Run: headless pygame with SDL's dummy video driver; simulated clock (each Clock.tick advances the game by its frame time, no real sleeping); random seed 0; keys injected as events and as key.get_pressed() state; no mouse input.
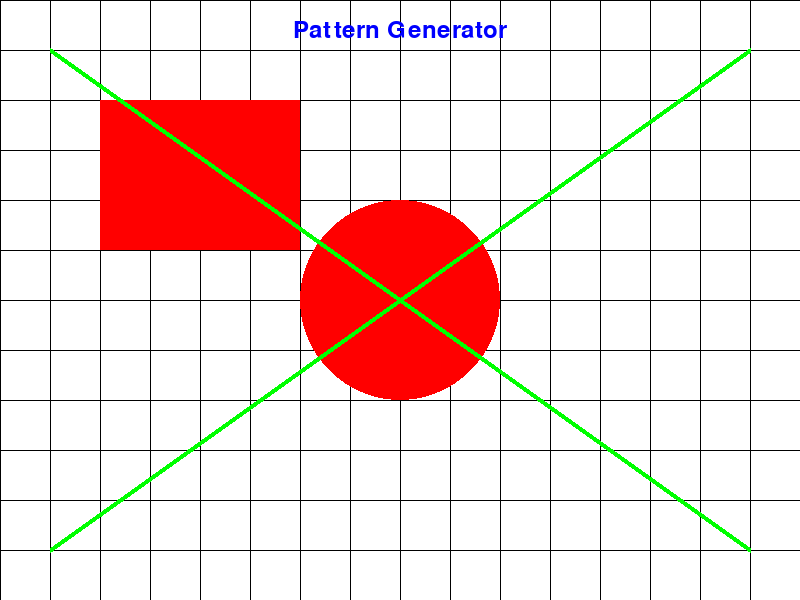
Frame 1 of 4 · flips 1–60 · no input
Frame 2 of 4 · flips 61–180 · tapped SPACE, RETURN · held RIGHT (→), D · screen unchanged from frame 1, image omitted
Frame 3 of 4 · flips 181–300 · held DOWN (↓), S · screen unchanged from frame 2, image omitted
Frame 4 of 4 · flips 301–420 · held LEFT (←), A, UP (↑), W · screen unchanged from frame 3, image omitted

The pygame program that drew these frames:

import pygame
import sys

pygame.init()

SCREEN_WIDTH, SCREEN_HEIGHT = 800, 600
BACKGROUND_COLOR = (255, 255, 255)
GRID_COLOR = (0, 0, 0)
GRID_SPACING = 50

screen = pygame.display.set_mode((SCREEN_WIDTH, SCREEN_HEIGHT))
pygame.display.set_caption("Pattern Generator")

def main():
    running = True

    while running:
        for event in pygame.event.get():
            if event.type == pygame.QUIT:
                running = False
        
        screen.fill(BACKGROUND_COLOR)
        draw_grid()
        draw_sample_pattern()
        draw_text()
        draw_lines()

        pygame.display.flip()

    pygame.quit()
    sys.exit()

def draw_grid():
    for x in range(0, SCREEN_WIDTH, GRID_SPACING):
        pygame.draw.line(screen, GRID_COLOR, (x, 0), (x, SCREEN_HEIGHT))
    for y in range(0, SCREEN_HEIGHT, GRID_SPACING):
        pygame.draw.line(screen, GRID_COLOR, (0, y), (SCREEN_WIDTH, y))

def draw_sample_pattern():
    pattern_color = (255, 0, 0)
    pygame.draw.circle(screen, pattern_color, (SCREEN_WIDTH // 2, SCREEN_HEIGHT // 2), 100)
    pygame.draw.rect(screen, pattern_color, (100, 100, 200, 150))

def draw_text():
    font = pygame.font.SysFont(None, 36)
    text = font.render("Pattern Generator", True, (0, 0, 255))
    text_rect = text.get_rect(center=(SCREEN_WIDTH // 2, 30))
    screen.blit(text, text_rect)

def draw_lines():
    line_color = (0, 255, 0)
    pygame.draw.line(screen, line_color, (50, 50), (SCREEN_WIDTH - 50, SCREEN_HEIGHT - 50), 5)
    pygame.draw.line(screen, line_color, (50, SCREEN_HEIGHT - 50), (SCREEN_WIDTH - 50, 50), 5)

if __name__ == "__main__":
    main()
